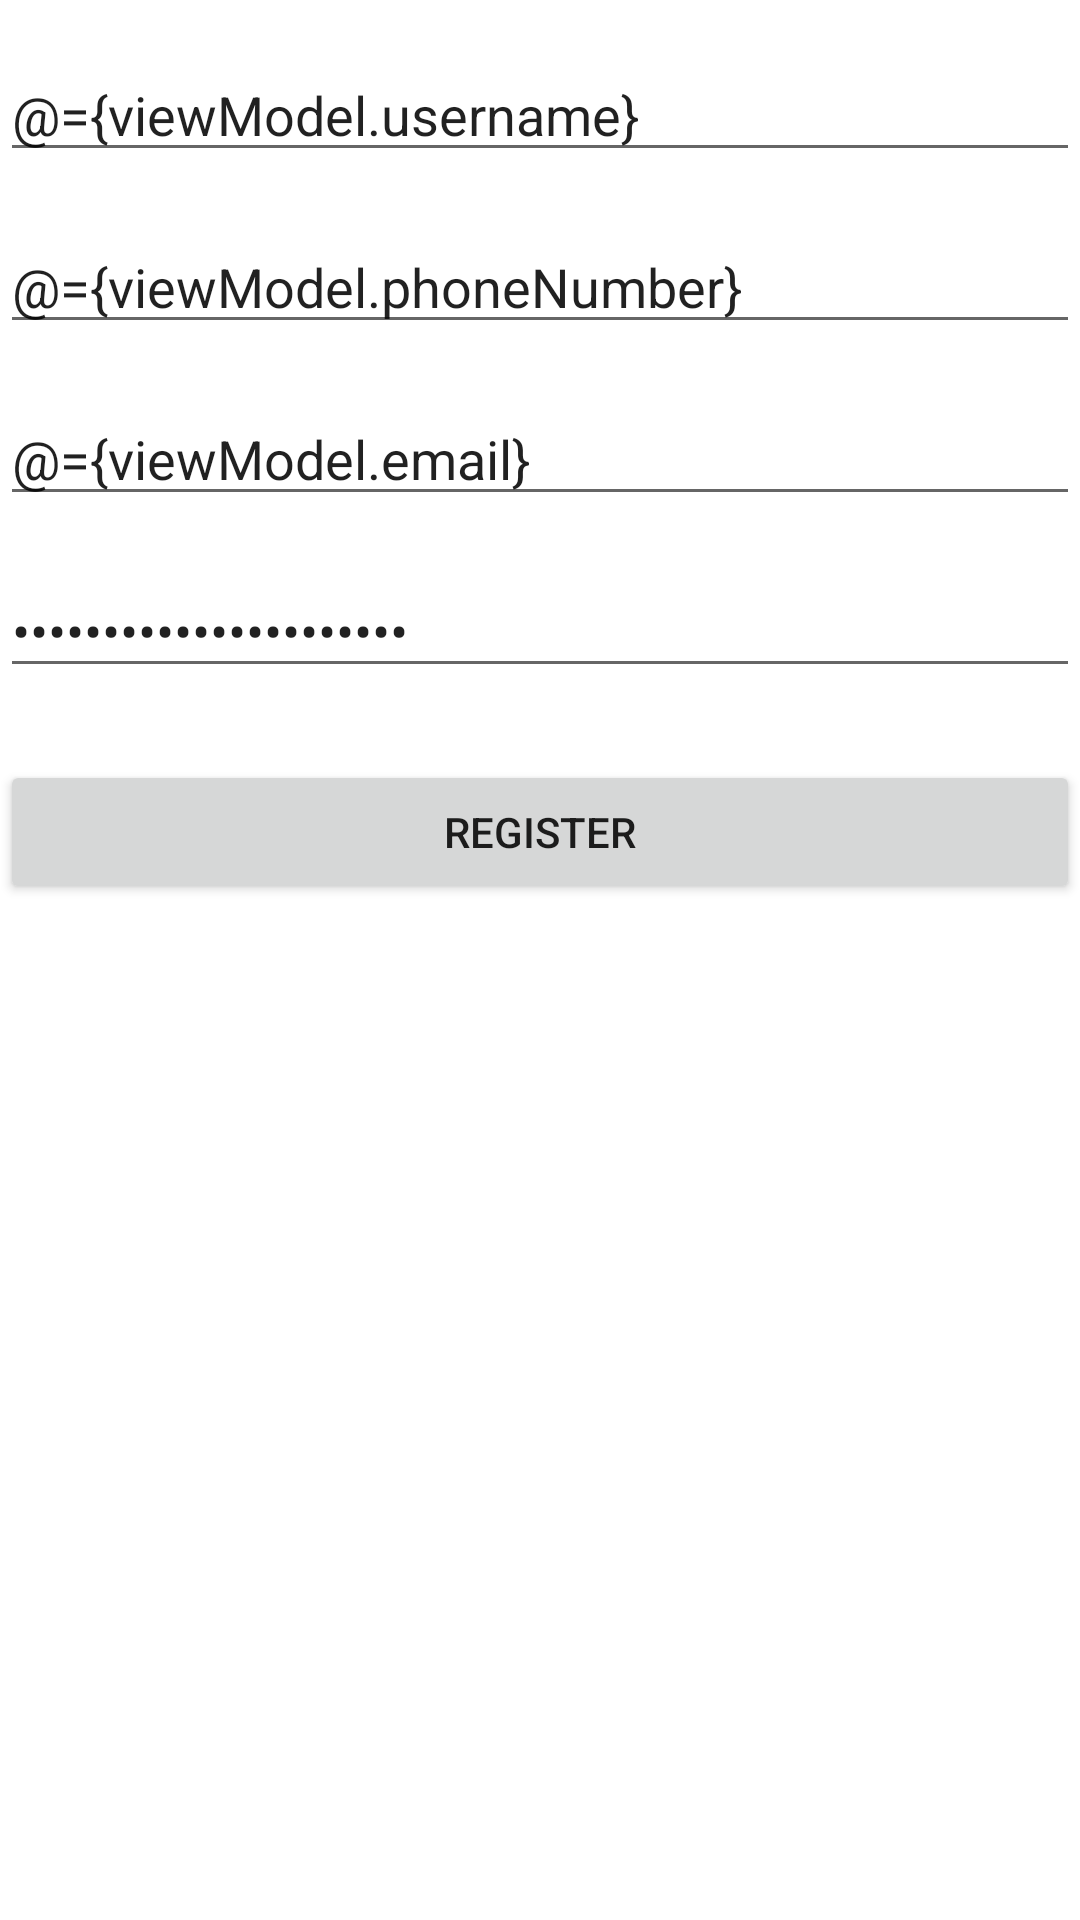

Here is an Android app screen rendered from its layout file. Give the layout XML and the strings, colors and styles it references.
<!-- AndroidManifest.xml: fallback theme Theme.MaterialComponents.DayNight.NoActionBar -->
<!-- res/layout/fragment_registration_step_one.xml -->
<?xml version="1.0" encoding="utf-8"?>
<layout xmlns:android="http://schemas.android.com/apk/res/android">

    <data>
        <variable
            name="viewModel"
            type="com.abdullah996.registration.presentation.registrationStepOne.RegisterStepOneViewModel" />
    </data>



    <androidx.constraintlayout.widget.ConstraintLayout
        xmlns:tools="http://schemas.android.com/tools"
        android:layout_width="match_parent"
        android:layout_height="match_parent"
        xmlns:app="http://schemas.android.com/apk/res-auto"
        tools:context=".presentation.registeration.registerStep1.RegisterFragment">



        <EditText
            android:inputType="text"
            android:id="@+id/etUsername"
            android:layout_width="match_parent"
            android:layout_height="wrap_content"
            android:hint="@string/username"
            android:text="@={viewModel.username}"
            app:layout_constraintTop_toTopOf="parent"
            android:layout_marginTop="16dp"/>

        <EditText
            android:id="@+id/etPhoneNumber"
            android:layout_width="match_parent"
            android:inputType="phone"
            android:text="@={viewModel.phoneNumber}"
            android:layout_height="wrap_content"
            android:hint="@string/phone_number"
            app:layout_constraintTop_toBottomOf="@+id/etUsername"
            android:layout_marginTop="16dp"/>


        <EditText
            android:id="@+id/etEmail"
            android:text="@={viewModel.email}"
            android:inputType="textEmailAddress"
            android:layout_width="match_parent"
            android:layout_height="wrap_content"
            android:hint="@string/email"
            app:layout_constraintTop_toBottomOf="@+id/etPhoneNumber"
            android:layout_marginTop="16dp"
            />


        <EditText
            android:id="@+id/etPassword"
            android:text="@={viewModel.password}"
            android:layout_width="match_parent"
            android:layout_height="wrap_content"
            android:hint="@string/password"
            app:layout_constraintTop_toBottomOf="@+id/etEmail"
            android:layout_marginTop="16dp"
            android:inputType="textPassword"/>


        <Button
            android:id="@+id/btnRegister"
            android:layout_width="0dp"
            android:layout_height="wrap_content"
            android:text="@string/register"
            app:layout_constraintTop_toBottomOf="@+id/etPassword"
            app:layout_constraintStart_toStartOf="parent"
            app:layout_constraintEnd_toEndOf="parent"
            android:layout_marginTop="24dp"/>


        <ProgressBar
            android:id="@+id/progressBar"
            android:visibility="gone"
            android:layout_width="25dp"
            android:layout_height="25dp"
            app:layout_constraintTop_toTopOf="parent"
            app:layout_constraintBottom_toBottomOf="parent"
            app:layout_constraintStart_toStartOf="parent"
            app:layout_constraintEnd_toEndOf="parent"/>



    </androidx.constraintlayout.widget.ConstraintLayout>
</layout>
<!-- resources referenced by this layout -->
<resources>
  <string name="email">Email</string>
  <string name="password">Password</string>
  <string name="phone_number">Phone Number</string>
  <string name="register">Register</string>
  <string name="username">Username</string>
</resources>
